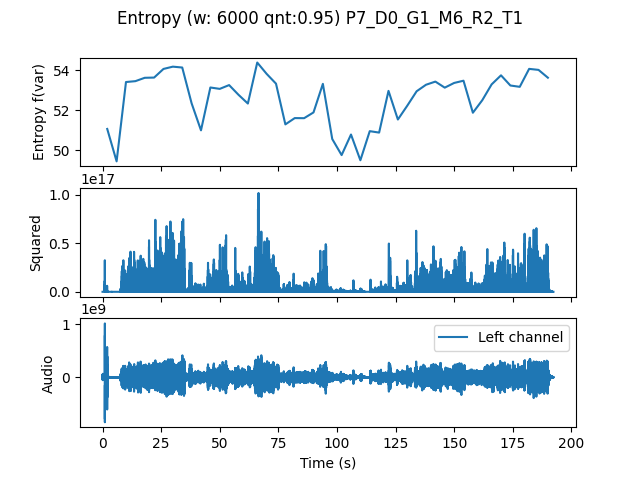

The table this chart was drawn from, first rows:
, t0, var
0.0, 0.0, 51.07
4.0, 4.0, 49.45
8.0, 8.0, 53.42
12.0, 12.0, 53.46
16.0, 16.0, 53.63
20.0, 20.0, 53.64
24.0, 24.0, 54.07
28.0, 28.0, 54.18
32.0, 32.0, 54.14
36.0, 36.0, 52.35
40.0, 40.0, 51
44.0, 44.0, 53.14
48.0, 48.0, 53.07
52.0, 52.0, 53.26
56.0, 56.0, 52.78
60.0, 60.0, 52.34
64.0, 64.0, 54.39
68.0, 68.0, 53.82
72.0, 72.0, 53.33
76.0, 76.0, 51.3
80.0, 80.0, 51.61
84.0, 84.0, 51.61
88.0, 88.0, 51.9
92.0, 92.0, 53.32
96.0, 96.0, 50.57
100.0, 100.0, 49.77
104.0, 104.0, 50.79
108.0, 108.0, 49.51
112.0, 112.0, 50.96
116.0, 116.0, 50.89
120.0, 120.0, 52.97
124.0, 124.0, 51.54
128.0, 128.0, 52.23
132.0, 132.0, 52.95
136.0, 136.0, 53.28
140.0, 140.0, 53.44
144.0, 144.0, 53.13
148.0, 148.0, 53.37
152.0, 152.0, 53.48
156.0, 156.0, 51.88
160.0, 160.0, 52.51
164.0, 164.0, 53.3
168.0, 168.0, 53.75
172.0, 172.0, 53.24
176.0, 176.0, 53.18
180.0, 180.0, 54.07
184.0, 184.0, 54.02
188.0, 188.0, 53.63
